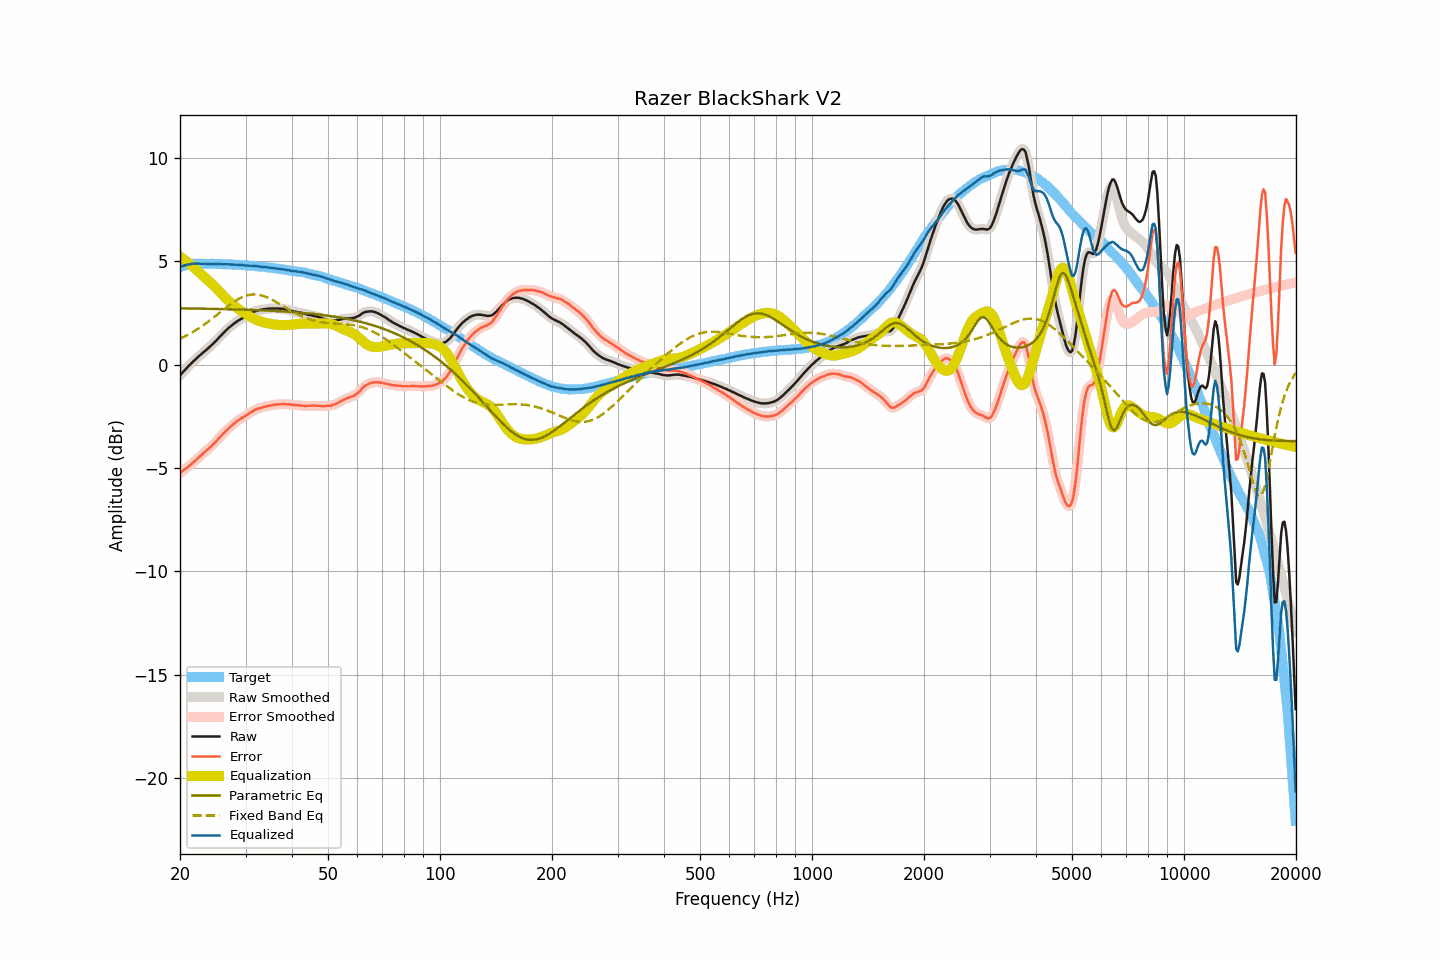

Source data for this figure (header and first rows):
frequency, raw, smoothed, error, error_smoothed, equalization, parametric_eq, fixed_band_eq, equalized_raw, equalized_smoothed, target
20.00, -0.52, -0.52, -5.24, -5.24, 5.23, 2.72, 1.25, 4.71, 4.71, 4.72
20.20, -0.43, -0.43, -5.18, -5.18, 5.18, 2.72, 1.28, 4.75, 4.75, 4.75
20.40, -0.34, -0.34, -5.12, -5.12, 5.12, 2.72, 1.32, 4.78, 4.78, 4.78
20.61, -0.26, -0.26, -5.06, -5.06, 5.06, 2.72, 1.36, 4.80, 4.80, 4.79
20.81, -0.18, -0.18, -5.00, -5.00, 5.00, 2.72, 1.40, 4.82, 4.82, 4.82
21.02, -0.09, -0.10, -4.94, -4.94, 4.94, 2.72, 1.45, 4.85, 4.84, 4.85
21.23, -0.02, -0.02, -4.88, -4.88, 4.87, 2.72, 1.49, 4.85, 4.86, 4.86
21.44, 0.06, 0.06, -4.81, -4.81, 4.81, 2.72, 1.53, 4.87, 4.87, 4.87
21.66, 0.14, 0.14, -4.74, -4.74, 4.74, 2.71, 1.58, 4.88, 4.88, 4.88
21.87, 0.21, 0.21, -4.67, -4.67, 4.67, 2.71, 1.63, 4.88, 4.89, 4.88
22.09, 0.29, 0.29, -4.60, -4.60, 4.60, 2.71, 1.67, 4.89, 4.89, 4.89
22.31, 0.36, 0.36, -4.53, -4.53, 4.53, 2.71, 1.72, 4.89, 4.89, 4.89
22.54, 0.43, 0.43, -4.46, -4.46, 4.46, 2.71, 1.77, 4.89, 4.89, 4.89
22.76, 0.49, 0.49, -4.40, -4.39, 4.39, 2.71, 1.83, 4.88, 4.89, 4.89
22.99, 0.56, 0.56, -4.32, -4.32, 4.32, 2.71, 1.88, 4.88, 4.88, 4.88
23.22, 0.63, 0.62, -4.25, -4.25, 4.26, 2.71, 1.94, 4.88, 4.88, 4.88
23.45, 0.69, 0.69, -4.19, -4.18, 4.19, 2.71, 1.99, 4.88, 4.88, 4.88
23.69, 0.76, 0.76, -4.12, -4.12, 4.12, 2.70, 2.05, 4.88, 4.88, 4.88
23.92, 0.83, 0.83, -4.05, -4.05, 4.05, 2.70, 2.11, 4.88, 4.88, 4.88
24.16, 0.90, 0.90, -3.98, -3.98, 3.98, 2.70, 2.17, 4.88, 4.88, 4.88
24.40, 0.97, 0.97, -3.91, -3.91, 3.90, 2.70, 2.23, 4.87, 4.88, 4.88
24.65, 1.05, 1.04, -3.82, -3.83, 3.83, 2.70, 2.29, 4.87, 4.87, 4.87
24.89, 1.12, 1.12, -3.75, -3.75, 3.75, 2.70, 2.35, 4.87, 4.87, 4.87
25.14, 1.20, 1.20, -3.67, -3.67, 3.67, 2.69, 2.41, 4.87, 4.87, 4.87
25.39, 1.29, 1.29, -3.58, -3.58, 3.58, 2.69, 2.47, 4.87, 4.87, 4.87
25.65, 1.37, 1.37, -3.50, -3.50, 3.50, 2.69, 2.53, 4.87, 4.87, 4.87
25.91, 1.45, 1.45, -3.41, -3.41, 3.41, 2.69, 2.60, 4.86, 4.86, 4.86
26.16, 1.53, 1.53, -3.33, -3.33, 3.33, 2.69, 2.66, 4.86, 4.86, 4.86
26.43, 1.61, 1.61, -3.25, -3.24, 3.25, 2.69, 2.72, 4.86, 4.86, 4.86
26.69, 1.69, 1.69, -3.16, -3.17, 3.17, 2.68, 2.78, 4.86, 4.86, 4.85
26.96, 1.76, 1.76, -3.09, -3.09, 3.10, 2.68, 2.84, 4.85, 4.85, 4.85
27.23, 1.83, 1.83, -3.02, -3.02, 3.02, 2.68, 2.90, 4.85, 4.85, 4.85
27.50, 1.89, 1.89, -2.96, -2.96, 2.95, 2.68, 2.95, 4.84, 4.84, 4.85
27.77, 1.95, 1.95, -2.89, -2.89, 2.89, 2.68, 3.01, 4.84, 4.84, 4.84
28.05, 2.01, 2.01, -2.83, -2.82, 2.83, 2.67, 3.06, 4.83, 4.84, 4.84
28.33, 2.07, 2.07, -2.76, -2.76, 2.77, 2.67, 3.11, 4.84, 4.83, 4.83
28.62, 2.12, 2.12, -2.71, -2.70, 2.71, 2.67, 3.16, 4.83, 4.83, 4.82
28.90, 2.17, 2.17, -2.65, -2.65, 2.66, 2.67, 3.20, 4.83, 4.82, 4.82
29.19, 2.21, 2.21, -2.60, -2.60, 2.60, 2.67, 3.24, 4.81, 4.82, 4.81
29.48, 2.26, 2.26, -2.56, -2.56, 2.55, 2.66, 3.27, 4.81, 4.81, 4.82
29.78, 2.30, 2.30, -2.51, -2.51, 2.50, 2.66, 3.31, 4.80, 4.80, 4.81
30.08, 2.34, 2.34, -2.47, -2.46, 2.45, 2.66, 3.33, 4.79, 4.80, 4.81
30.38, 2.39, 2.39, -2.41, -2.41, 2.40, 2.66, 3.36, 4.79, 4.79, 4.79
30.68, 2.43, 2.43, -2.36, -2.36, 2.36, 2.65, 3.37, 4.78, 4.79, 4.79
30.99, 2.48, 2.48, -2.30, -2.31, 2.31, 2.65, 3.39, 4.79, 4.78, 4.78
31.30, 2.52, 2.52, -2.26, -2.26, 2.26, 2.65, 3.39, 4.78, 4.78, 4.78
31.61, 2.56, 2.56, -2.22, -2.21, 2.22, 2.64, 3.40, 4.78, 4.78, 4.78
31.93, 2.59, 2.59, -2.17, -2.18, 2.18, 2.64, 3.40, 4.77, 4.77, 4.76
32.24, 2.61, 2.61, -2.14, -2.14, 2.15, 2.64, 3.39, 4.76, 4.76, 4.75
32.57, 2.63, 2.63, -2.12, -2.12, 2.12, 2.63, 3.38, 4.75, 4.75, 4.75
32.89, 2.65, 2.65, -2.10, -2.09, 2.09, 2.63, 3.36, 4.74, 4.74, 4.75
33.22, 2.66, 2.66, -2.07, -2.07, 2.07, 2.63, 3.34, 4.73, 4.73, 4.73
33.55, 2.68, 2.68, -2.05, -2.05, 2.05, 2.62, 3.32, 4.73, 4.72, 4.73
33.89, 2.69, 2.69, -2.03, -2.03, 2.03, 2.62, 3.29, 4.72, 4.72, 4.72
34.23, 2.70, 2.70, -2.01, -2.01, 2.01, 2.62, 3.26, 4.71, 4.71, 4.71
34.57, 2.71, 2.71, -1.99, -1.99, 1.99, 2.61, 3.22, 4.70, 4.70, 4.70
34.92, 2.71, 2.71, -1.98, -1.98, 1.98, 2.61, 3.19, 4.69, 4.69, 4.69
35.27, 2.72, 2.72, -1.97, -1.96, 1.96, 2.61, 3.15, 4.68, 4.68, 4.68
35.62, 2.72, 2.72, -1.95, -1.95, 1.95, 2.60, 3.11, 4.67, 4.67, 4.67
35.97, 2.72, 2.72, -1.94, -1.94, 1.94, 2.60, 3.06, 4.66, 4.66, 4.66
... 635 more rows
